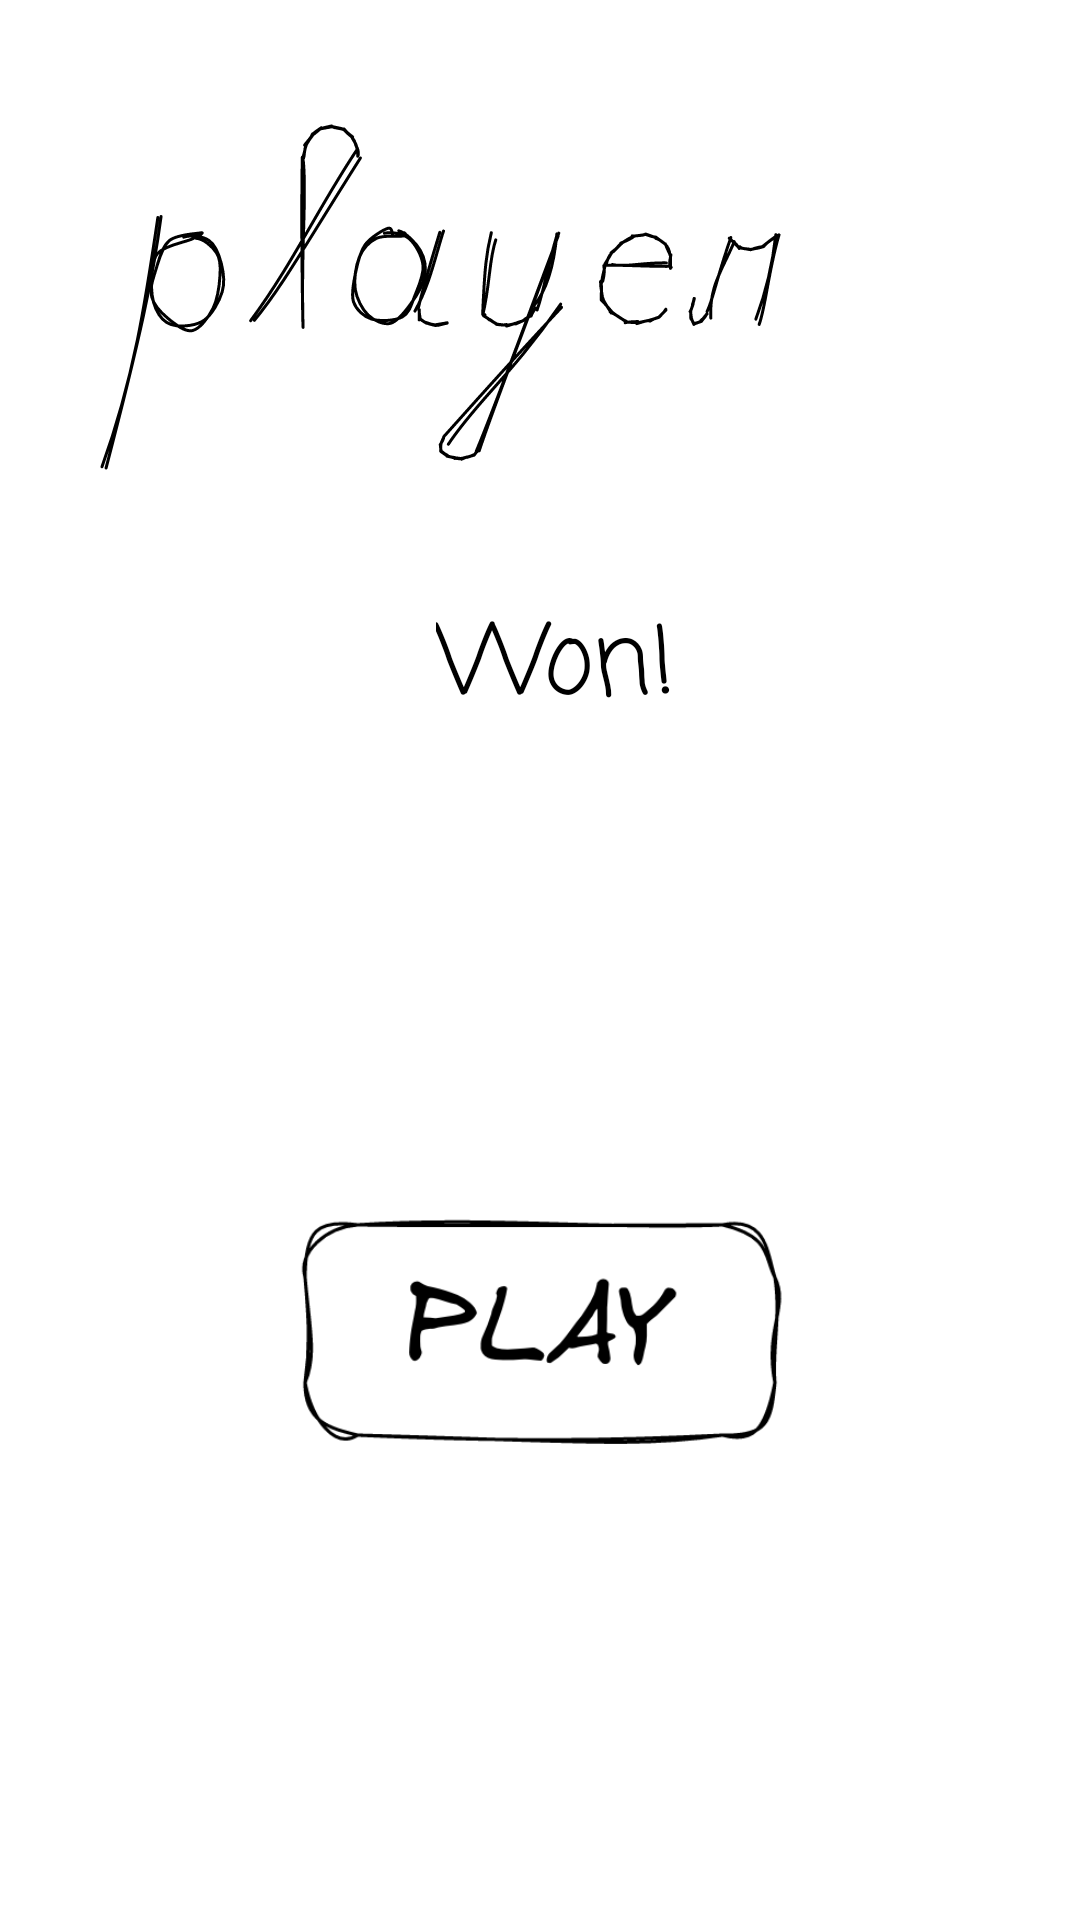

This screen was rendered from an Android layout file. Write that file and the resources it references.
<!-- AndroidManifest.xml: application theme Theme.TicTacToe -->
<!-- res/layout/fragment_game_won.xml -->
<?xml version="1.0" encoding="utf-8"?>
<layout xmlns:android="http://schemas.android.com/apk/res/android"
    xmlns:app="http://schemas.android.com/apk/res-auto"
    xmlns:tools="http://schemas.android.com/tools"
    tools:context="com.fovsol.tictactoe.tictactoe.GameWonFragment">

    <data>

    </data>

    <androidx.constraintlayout.widget.ConstraintLayout
        android:layout_width="match_parent"
        android:layout_height="match_parent">

        <ImageView
            android:id="@+id/playerText"
            android:layout_width="wrap_content"
            android:layout_height="wrap_content"
            android:layout_marginStart="24dp"
            android:layout_marginTop="32dp"
            app:layout_constraintStart_toStartOf="parent"
            app:layout_constraintTop_toTopOf="parent"
            app:srcCompat="@drawable/player" />

        <ImageView
            android:id="@+id/playerImage"
            android:layout_width="90dp"
            android:layout_height="132dp"
            android:layout_marginEnd="24dp"
            android:baselineAlignBottom="false"
            android:paddingRight="15dp"
            android:paddingBottom="30dp"
            app:layout_constraintBottom_toBottomOf="@+id/playerText"
            app:layout_constraintEnd_toEndOf="parent"
            app:layout_constraintHorizontal_bias="0.555"
            app:layout_constraintStart_toEndOf="@+id/playerText"
            app:layout_constraintTop_toTopOf="@+id/playerText"
            tools:srcCompat="@drawable/x" />

        <TextView
            android:id="@+id/gameDrawText"
            android:layout_width="wrap_content"
            android:layout_height="wrap_content"
            android:layout_marginTop="32dp"
            android:fontFamily="casual"
            android:gravity="center_horizontal"
            android:text="@string/won_string"
            android:textColor="#000000"
            android:textSize="32sp"
            app:layout_constraintEnd_toEndOf="@+id/playerImage"
            app:layout_constraintStart_toStartOf="@+id/playerText"
            app:layout_constraintTop_toBottomOf="@+id/playerText" />

        <ImageView
            android:id="@+id/playButton"
            android:layout_width="204dp"
            android:layout_height="92dp"
            app:layout_constraintBottom_toBottomOf="parent"
            app:layout_constraintEnd_toEndOf="parent"
            app:layout_constraintStart_toStartOf="parent"
            app:layout_constraintTop_toBottomOf="@+id/gameDrawText"
            app:srcCompat="@drawable/play" />

    </androidx.constraintlayout.widget.ConstraintLayout>
</layout>
<!-- resources referenced by this layout -->
<resources>
  <!-- drawable play: png bitmap (drawable, 13438 bytes) -->
  <!-- drawable player: vector/xml drawable (drawable, 9721 chars, omitted) -->
  <!-- drawable x (drawable) -->
  <vector xmlns:android="http://schemas.android.com/apk/res/android"
      android:width="119.65dp"
      android:height="184.03dp"
      android:viewportWidth="119.65"
      android:viewportHeight="184.03">
    <path
        android:pathData="M13.46,173.58C37.48,119.18 69.07,63.67 104.94,10M10,170.21C43.15,114.48 76.37,61.51 106.41,11.27"
        android:strokeWidth="1"
        android:fillColor="#00000000"
        android:strokeColor="#000000"
        android:strokeLineCap="round"/>
    <path
        android:pathData="M106.76,172.25C74.66,118.87 48.47,62.46 13.43,12.14M109.65,174.03C83.19,125.7 52.41,77.91 14.02,10.27"
        android:strokeWidth="1"
        android:fillColor="#00000000"
        android:strokeColor="#000000"
        android:strokeLineCap="round"/>
  </vector>
  <string name="won_string">Won!</string>
  <style name="Theme.TicTacToe" parent="Theme.MaterialComponents.DayNight.NoActionBar">
          
          <item name="colorPrimary">@color/purple_500</item>
          <item name="colorPrimaryVariant">@color/purple_700</item>
          <item name="colorOnPrimary">@color/white</item>
          
          <item name="colorSecondary">@color/teal_200</item>
          <item name="colorSecondaryVariant">@color/teal_700</item>
          <item name="colorOnSecondary">@color/black</item>
          
          <item name="android:statusBarColor">?attr/colorPrimaryVariant</item>
          
      </style>
  <color name="purple_500">#FF6200EE</color>
  <color name="purple_700">#FF3700B3</color>
  <color name="white">#FFFFFFFF</color>
  <color name="teal_200">#FF03DAC5</color>
  <color name="teal_700">#FF018786</color>
  <color name="black">#FF000000</color>
</resources>
